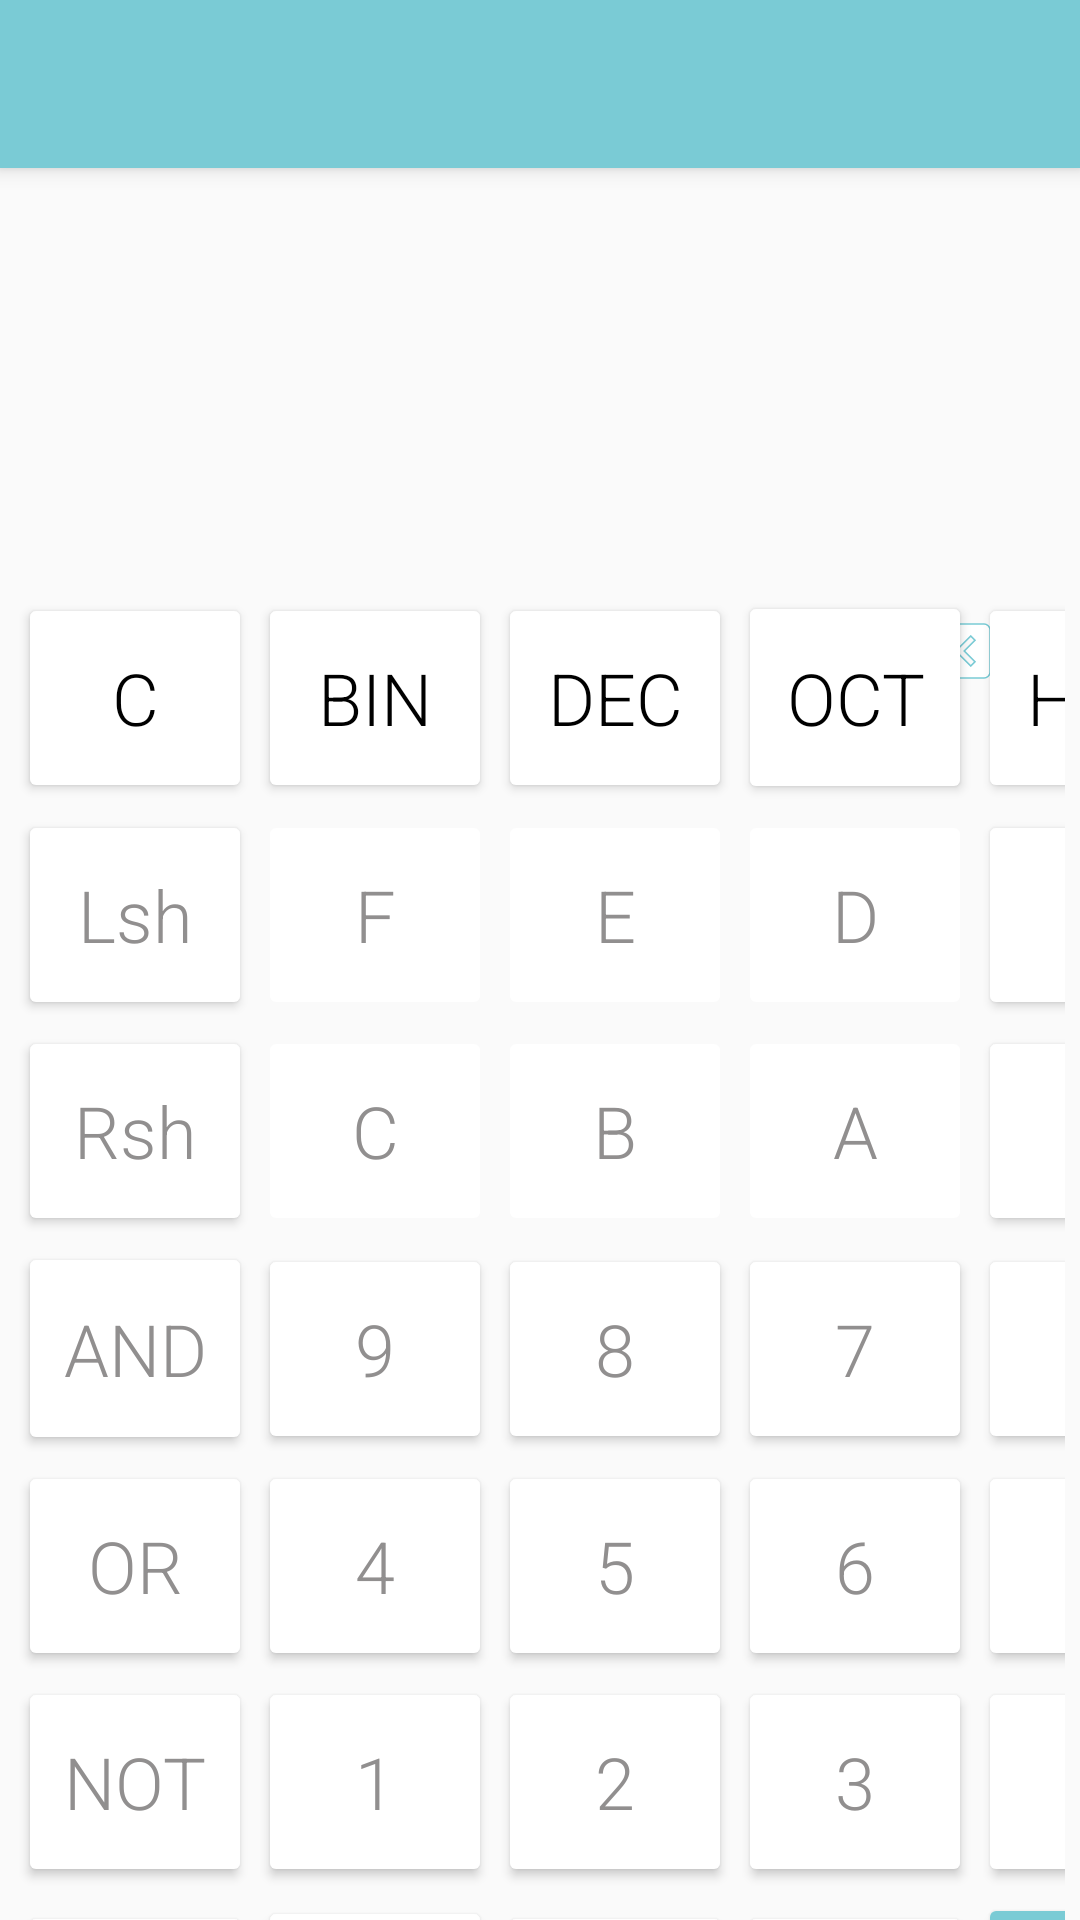

Produce the Android XML layout that renders to this screen, including the resource entries it uses.
<!-- AndroidManifest.xml: application theme Theme.Calculator -->
<!-- res/layout/programmer.xml -->
<?xml version="1.0" encoding="utf-8"?>
<androidx.constraintlayout.widget.ConstraintLayout
    xmlns:android="http://schemas.android.com/apk/res/android"
    xmlns:app="http://schemas.android.com/apk/res-auto"
    xmlns:tools="http://schemas.android.com/tools"
    android:layout_width="match_parent"
    android:layout_height="match_parent"
    tools:context=".Programmer">
    <EditText
        android:id="@+id/EditView"
        android:layout_width="match_parent"
        android:layout_height="100dp"
        android:background="@android:color/transparent"
        android:padding="32dp"
        android:textColor="#918F8F"
        android:textSize="32sp"
        android:gravity="end"
        android:fontFamily="sans-serif-light"
        android:maxLength="15"
        android:maxLines="1"
        android:inputType="numberDecimal"
        app:layout_constraintTop_toBottomOf="@id/toolbar"/>


    <TextView
        android:id="@+id/TextView"
        android:layout_width="match_parent"
        android:layout_height="wrap_content"
        app:layout_constraintTop_toBottomOf="@id/EditView"
        android:gravity="end"
        android:padding="32dp"
        android:maxLines="1"
        android:maxLength="15"
        android:fontFamily="sans-serif-light"
        android:textColor="#000000"
        android:textSize="32sp"
        tools:ignore="MissingConstraints" />

    <ImageButton
        android:id="@+id/BackSpace"
        android:layout_width="wrap_content"
        android:layout_height="wrap_content"
        app:layout_constraintTop_toBottomOf="@id/TextView"
        app:layout_constraintEnd_toEndOf="@id/TextView"
        app:layout_constraintBottom_toTopOf="@id/GridLayout"
        android:layout_marginRight="20dp"
        android:layout_marginBottom="20dp"
        android:padding="10dp"
        android:background="@android:color/transparent"
        android:src="@drawable/baseline_backspace_24" />

    <GridLayout
        android:id="@+id/GridLayout"
        android:layout_width="wrap_content"
        android:layout_height="wrap_content"
        android:columnCount="5"
        android:rowCount="8"
        android:padding="5dp"
        app:layout_constraintBottom_toBottomOf="parent"
        app:layout_constraintEnd_toEndOf="parent"
        app:layout_constraintStart_toStartOf="parent"
        app:layout_constraintTop_toBottomOf="@+id/TextView">
        <Button
            android:id="@+id/C"
            style="@style/scientific"
            android:text="C"
            android:textColor="@color/black" />
        <Button
            android:id="@+id/binary"
            style="@style/scientific"
            android:textColor="@color/black"
            android:text="BIN" />



        <Button
            android:id="@+id/decimal"
            style="@style/scientific"
            android:textColor="@color/black"
            android:text="DEC" />


        <Button
            android:id="@+id/octal"
            style="@style/scientific"
            android:layout_height="71dp"
            android:textColor="@color/black"
            android:text="OCT" />
        <Button
            android:id="@+id/hexadecimal"
            style="@style/scientific"
            android:textColor="@color/black"
            android:text="HEX" />
        <Button
            android:id="@+id/leftshift"
            style="@style/scientific"

            android:text="Lsh" />




        <Button
            android:id="@+id/f"
            style="@style/scientific"
            android:text="F"
            android:enabled="false"/>
        <Button
            android:id="@+id/e"
            style="@style/scientific"
            android:text="E"
            android:enabled="false"/>
        <Button
            android:id="@+id/d"
            style="@style/scientific"
            android:text="D"
            android:enabled="false"/>

        <Button
            android:id="@+id/modulus"
            style="@style/scientific"
            android:text="%" />

        <Button
            android:id="@+id/right_shift"
            style="@style/scientific"
            android:text="Rsh" />









        <Button
            android:id="@+id/c"
            style="@style/scientific"
            android:text="C"
            android:enabled="false" />


        <Button
            android:id="@+id/b"
            style="@style/scientific"
            android:text="B"
            android:enabled="false" />


        <Button
            android:id="@+id/a"
            style="@style/scientific"
            android:text="A"
            android:enabled="false"/>
        <Button
            android:id="@+id/plus"
            style="@style/scientific"
            android:text="+"
            android:textColor="#7ACBD5" />

        <Button
            android:id="@+id/and"
            style="@style/scientific"
            android:layout_height="71dp"
            android:text="AND" />









        <Button
            android:id="@+id/nine"
            style="@style/scientific"
            android:text="9" />



        <Button
            android:id="@+id/eight"
            style="@style/scientific"
            android:text="8" />
        <Button
            android:id="@+id/seven"
            style="@style/scientific"
            android:text="7" />
        <Button
            android:id="@+id/minus"
            style="@style/scientific"
            android:text="-" />




        <Button
            android:id="@+id/or"
            style="@style/scientific"
            android:text="OR" />




        <Button
            android:id="@+id/four"
            style="@style/scientific"
            android:text="4" />

        <Button
            android:id="@+id/five"
            style="@style/scientific"
            android:text="5" />



        <Button
            android:id="@+id/six"
            style="@style/scientific"
            android:text="6" />
        <Button
        android:id="@+id/multiply"
        style="@style/scientific"
        android:layout_row="0"
        android:text="×"
        android:textColor="#7ACBD5" />


        <Button
            android:id="@+id/not"
            style="@style/scientific"
            android:text="NOT" />




        <Button
            android:id="@+id/one"
            style="@style/scientific"
            android:text="1" />

        <Button
            android:id="@+id/two"
            style="@style/scientific"
            android:text="2" />


        <Button
            android:id="@+id/three"
            style="@style/scientific"
            android:text="3" />
        <Button
            android:id="@+id/divide"
            style="@style/scientific"
            android:text="÷"
            android:textColor="#7ACBD5" />

        <Button
            android:id="@+id/xor"
            style="@style/scientific"
            android:text="XOR" />

        <Button
            android:id="@+id/negative"
            style="@style/scientific"
            android:text="+/-"
            android:textColor="#7ACBD5"
            android:textSize="28dp" />
        <Button
            android:id="@+id/zero"
            style="@style/scientific"
            android:text="0" />
        <Button
            android:id="@+id/bracket"
            style="@style/scientific"
            android:text="()"
            android:textColor="#7ACBD5">

        </Button>

        <Button
            android:id="@+id/equal"
            android:layout_margin="1dp"
            android:padding="1dp"
            android:layout_height="75dp"
            android:layout_width="80dp"
            android:textSize="24dp"
            android:fontFamily="sans-serif-light"

            android:backgroundTint="#7ACBD5"
            android:text="="

            android:textColor="#FFFFFF"
            />
    </GridLayout>
    <androidx.appcompat.widget.Toolbar
        android:id="@+id/toolbar"
        android:layout_width="match_parent"
        android:layout_height="?attr/actionBarSize"
        android:background="#7ACBD5"
        android:elevation="4dp"
        app:layout_constraintTop_toTopOf="parent"
        app:layout_constraintBottom_toTopOf="@id/EditView"
        android:theme="@style/ThemeOverlay.AppCompat.Dark.ActionBar"
        app:popupTheme="@style/ThemeOverlay.AppCompat.Light" />


</androidx.constraintlayout.widget.ConstraintLayout>
<!-- resources referenced by this layout -->
<resources>
  <!-- drawable baseline_backspace_24 (drawable) -->
  <vector xmlns:android="http://schemas.android.com/apk/res/android"
      android:width="24dp"
      android:height="24dp"
      android:viewportWidth="24"
      android:viewportHeight="24"
      android:autoMirrored="true">
    <path
        android:strokeColor="#7ACBD5"
        android:strokeWidth="0.5"
        android:fillColor="@color/white"
        android:pathData="M22,3L7,3c-0.69,0 -1.23,0.35 -1.59,0.88L0,12l5.41,8.11c0.36,0.53 0.9,0.89 1.59,0.89h15c1.1,0 2,-0.9 2,-2L24,5c0,-1.1 -0.9,-2 -2,-2zM19,15.59L17.59,17 14,13.41 10.41,17 9,15.59 12.59,12 9,8.41 10.41,7 14,10.59 17.59,7 19,8.41 15.41,12 19,15.59z"/>
  </vector>
  <style name="scientific">
          <item name="shapeAppearanceOverlay">@style/ShapeAppearanceOverlay.MyApp.Button.Rounded</item>
          <item name="android:layout_margin">1dp</item>
          <item name="android:padding">1dp</item>
          <item name="android:layout_height">70dp</item>
          <item name="android:layout_width">78dp</item>
          <item name="android:textAllCaps">false</item>
          <item name="android:textSize">24dp</item>
          <item name="strokeWidth">0.5dp</item>
          <item name="strokeColor">#BCB7B7</item>
          <item name="android:fontFamily">sans-serif-light</item>
          <item name="android:textColor">#918F8F</item>
          <item name="backgroundTint">#FFFFFF</item>
      </style>
  <style name="Theme.Calculator" parent="Theme.AppCompat.Light.NoActionBar">
          
          <item name="colorPrimary">#ffffff</item>
          <item name="colorPrimaryVariant">#7ACBD5</item>
          <item name="colorOnPrimary">#7ACBD5</item>
          
          <item name="colorSecondary">#ffffff</item>
          <item name="colorSecondaryVariant">#7ACBD5</item>
          <item name="colorOnSecondary">#7ACBD5</item>
      <item name="android:windowDisablePreview">true</item>
      <item name="windowActionBar">false</item>
  
          
  
          
      </style>
  <style name="ShapeAppearanceOverlay.MyApp.Button.Rounded" parent="">
          <item name="cornerFamily">rounded</item>
          <item name="cornerSize">50%</item>
          <item name="borderWidth">1dp</item>
      </style>
  <!-- not gathered from this repository: default colours our renderer supplied (Android Studio template values) -->
  <color name="black">#FF000000</color>
  <color name="white">#FFFFFFFF</color>
</resources>
